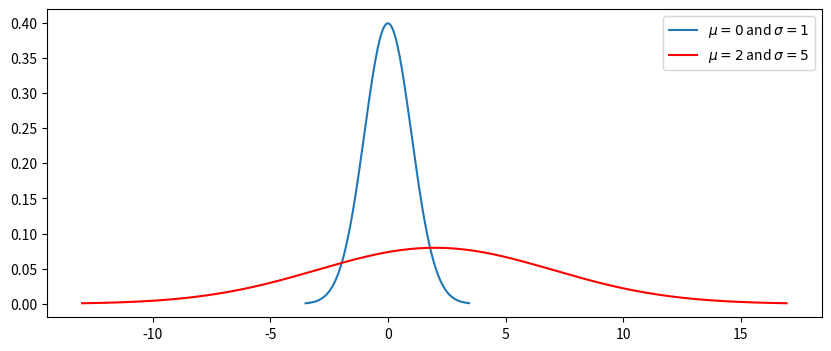
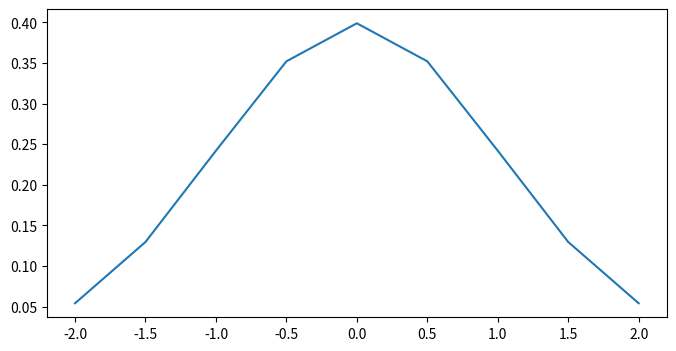
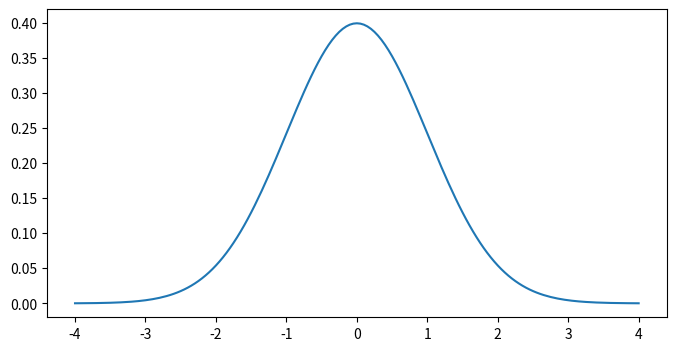
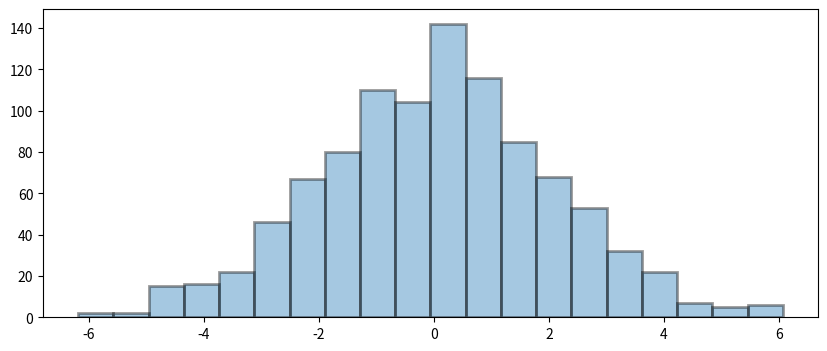
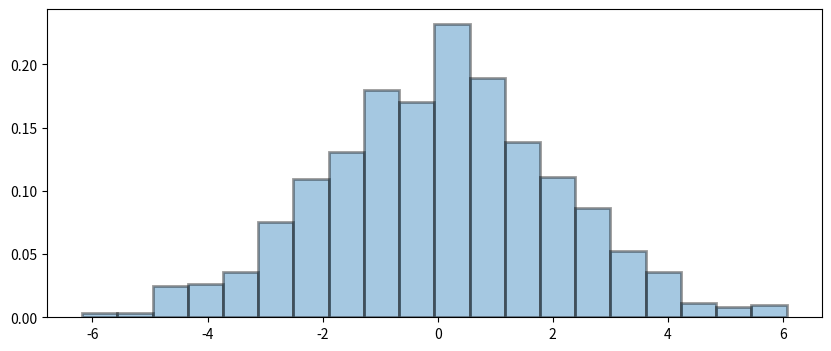
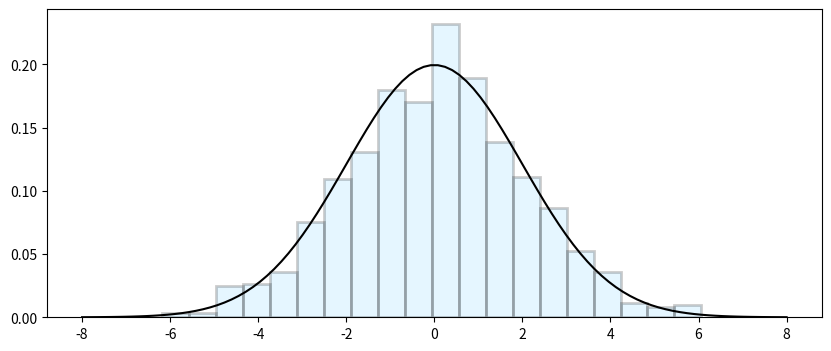

Write the Python code that produced these figures, in order.
import matplotlib.pyplot as plt
import numpy as np
from scipy.stats import norm
import scipy

from scipy.stats import norm

plt.figure(figsize=(10, 4))

x = np.arange(-3.5, 3.5, 0.05)
p_x = [norm.pdf(val, 0, 1) for val in x]
plt.plot(x, p_x, label="$\\mu = 0$ and $\\sigma = 1$")

x = np.arange(-13, 17, 0.05)
p_x = [norm.pdf(val, 2, 5) for val in x]
plt.plot(x, p_x, label="$\\mu = 2$ and $\\sigma = 5$", color='r')

plt.legend();

# We can manually implement the PDF

def computePDF_normal (x, mu, sigma):
    return 1.0/(sigma * np.sqrt(2 * np.pi)) * np.exp(-(x - mu)**2.0 / (2 * sigma**2))

print(computePDF_normal(220, 174, 11))

from scipy.stats import norm
print(norm.pdf(220, 174, 11))

[float(norm.rvs(174, 11)) for _ in range(5)]

x = norm.rvs(174, 11, 5) 
x

norm.pdf(x, 174, 11)

norm_0_1 = scipy.stats.norm(0, 1)
print(norm_0_1.pdf(2))

print(scipy.stats.norm.pdf(2, 0, 1))

print(norm_0_1.pdf([-2, -1, 0, 1, 2]))

print(scipy.stats.norm.pdf([-2, -1, 0, 1, 2], 0, 1))

# return 3 random variates from Normal with mean 0 and std = 1

print(norm_0_1.rvs(3))
print(scipy.stats.norm.rvs(loc=0, scale=1, size=3))

print(sum(norm_0_1.pdf([-2, -1, -0.5, 0, 0.5, 1, 2])))

norm_0_1.pdf([-2, -1, -0.5, 0, 0.5, 1, 2])

print(scipy.stats.norm.pdf(1, loc=1, scale=0.1))

np.arange(-2, 2, 0.5)

plt.figure(figsize=(8, 4))

norm_0_1 = scipy.stats.norm(0, 1)
x_axis = np.arange(-2, 2.5, 0.5)
y_axis = norm_0_1.pdf(x_axis)

_ = plt.plot(x_axis, y_axis)

plt.figure(figsize=(8, 4))

norm_0_1 = scipy.stats.norm(0, 1)
x_axis = np.arange(-4, 4.05, 0.05)
y_axis = norm_0_1.pdf(x_axis)

_ = plt.plot(x_axis, y_axis)

# Ex. sampling 1000 values from Gaussian with mean 0 and standard deviation 2

np.random.seed(225)
gaussianSamples = np.random.normal(0, 2, 1000)
gaussianSamples[0:10]

len(gaussianSamples)

# plot the counts rather than the density

plt.figure(figsize=(10, 4))
counts, _, _ = plt.hist(gaussianSamples, bins=20, edgecolor="k", linewidth=2, alpha=0.4)

print("Total count =", np.sum(counts))

# plots the density rather than the counts

plt.figure(figsize=(10, 4))
density, bins, _ = plt.hist(gaussianSamples, bins=20, edgecolor="k", linewidth=2, alpha=0.4, density=True)

sum_density = np.sum(density)
print("Sum of densities =", sum_density)
print("Area under the curve =", sum_density * np.diff(bins)[0])

plt.figure(figsize=(10, 4))

normal_0_2 = scipy.stats.norm(0, 2)
x_axis = np.linspace(-8, 8, 100)
y_axis = normal_0_2.pdf(x_axis)

plt.plot(x_axis, y_axis, color="k")

# Note that the param density=True is necessary here
_ = plt.hist(gaussianSamples, bins=20, edgecolor="k", color='#80d4ff', linewidth=2, alpha=0.2, density=True)

from scipy.stats import norm

# we don't need to create the `frozen` distribution beforehand›
norm.pdf(0, loc=0, scale=2)    # equivalent to norm.pdf(0, 0, 2)

some_vals = [-2, -1, -0.5, -0.2, -0,1, 0, 0.1, 0.2, 0.5, 1, 2]

mu = 0; sigma = 2
print(f"For mean = {mu} and std = {sigma}:")

for val in some_vals:
    print(f"\tThe probability density of x = {val: >4} is {norm.pdf(val, 0, 2):.7f}")

print("The sum of the probability densities computed above is: ", end="")
print(sum(norm.pdf(some_vals, 0, 2)))

norm_cdf_sum = 0

for x in np.arange(-8, 8, 0.0001):
    norm_cdf_sum += computePDF_normal(x, 0, 2) * 0.0001
    
print("The sum of the probability densities computed above is:", norm_cdf_sum)

# Use of the cumulative distribution function (cdf) 
print("The sum of the probability densities computed using cdf:", norm.cdf(8, 0, 2))
